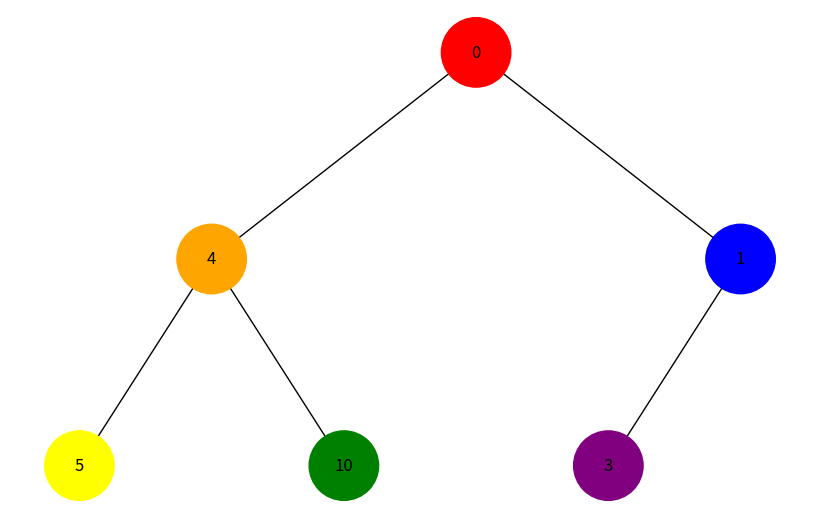
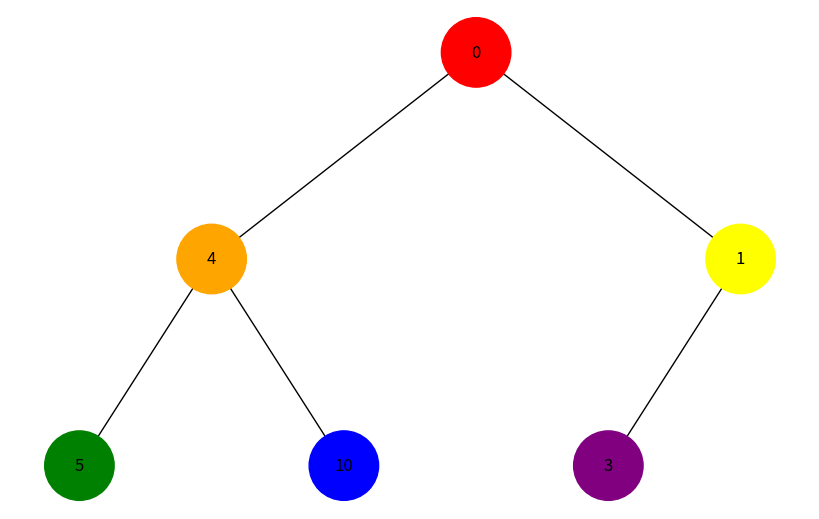

These figures' Python source, in order:
import uuid
import networkx as nx
import matplotlib.pyplot as plt

class Node:
    def __init__(self, key, color="skyblue"):
        self.left = None
        self.right = None
        self.val = key
        self.color = color  # Додатковий аргумент для зберігання кольору вузла
        self.id = str(uuid.uuid4())  # Унікальний ідентифікатор для кожного вузла

def add_edges(graph, node, pos, x=0, y=0, layer=1):
    if node is not None:
        graph.add_node(node.id, color=node.color, label=node.val)  # Використання id та збереження значення вузла
        if node.left:
            graph.add_edge(node.id, node.left.id)
            l = x - 1 / 2 ** layer
            pos[node.left.id] = (l, y - 1)
            l = add_edges(graph, node.left, pos, x=l, y=y - 1, layer=layer + 1)
        if node.right:
            graph.add_edge(node.id, node.right.id)
            r = x + 1 / 2 ** layer
            pos[node.right.id] = (r, y - 1)
            r = add_edges(graph, node.right, pos, x=r, y=y - 1, layer=layer + 1)
    return graph

def draw_tree(tree_root):
    tree = nx.DiGraph()
    pos = {tree_root.id: (0, 0)}
    tree = add_edges(tree, tree_root, pos)

    colors = [node[1]['color'] for node in tree.nodes(data=True)]
    labels = {node[0]: node[1]['label'] for node in tree.nodes(data=True)}  # Використовуйте значення вузла для міток

    plt.figure(figsize=(8, 5))
    nx.draw(tree, pos=pos, labels=labels, arrows=False, node_size=2500, node_color=colors)
    plt.show()

def dfs(node, visited=None):    
    if visited is None:
        visited = set()
    if node not in visited:
        visited.add(node)
        colors = ['#800080', '#FF0000', '#FFA500', '#FFFF00', '#008000', '#0000FF']  # Кольори відповідно до порядку обходу, індекс починається з 1 і закінчується 0, тому зсунув 1 колір
        color_index = len(visited) % len(colors)            
        node.color = colors[color_index]
        if node.left:
            dfs(node.left, visited)
        if node.right:
            dfs(node.right, visited)


def bfs(node):
    visited = set()
    queue = [node]
    colors = ['#FF0000', '#FFA500', '#FFFF00', '#008000', '#0000FF', '#800080']  # Кольори відповідно до порядку обходу
    color_index = 0
    while queue:
        current_node = queue.pop(0)
        if current_node not in visited:
            visited.add(current_node)
            current_node.color = colors[color_index]
            color_index = (color_index + 1) % len(colors)  # Змінюємо індекс кольору для наступного вузла
            if current_node.left:
                queue.append(current_node.left)
            if current_node.right:
                queue.append(current_node.right)

# Створення дерева
root = Node(0)
root.left = Node(4)
root.left.left = Node(5)
root.left.right = Node(10)
root.right = Node(1)
root.right.left = Node(3)

# Обхід в глибину
dfs(root)
draw_tree(root)

# Обхід в ширину
bfs(root)
draw_tree(root)
